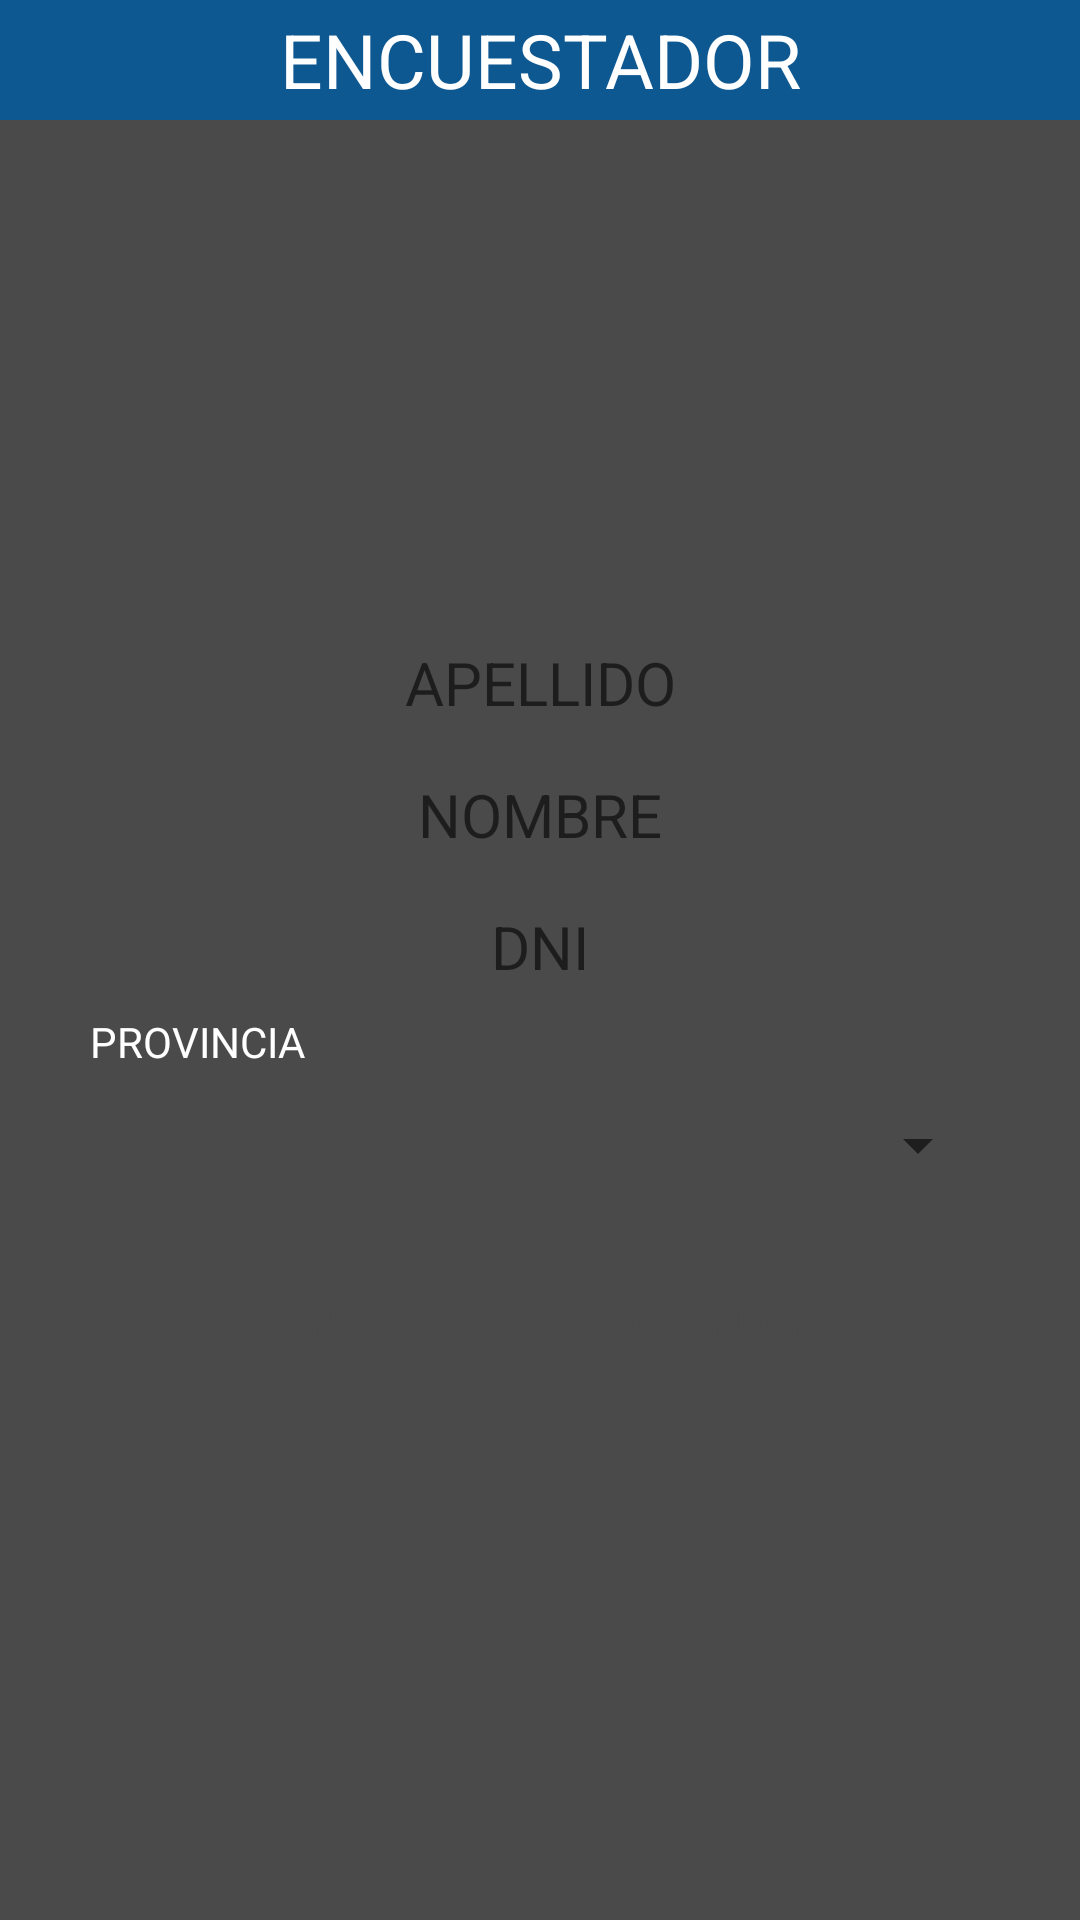

Layout XML and referenced resources for this Android screen:
<!-- AndroidManifest.xml: application theme AppTheme -->
<!-- res/layout/alert_crear_usuario.xml -->
<?xml version="1.0" encoding="utf-8"?>
<androidx.constraintlayout.widget.ConstraintLayout xmlns:android="http://schemas.android.com/apk/res/android"
    xmlns:app="http://schemas.android.com/apk/res-auto"
    xmlns:tools="http://schemas.android.com/tools"
    android:layout_width="match_parent"
    android:layout_height="match_parent"
    android:layout_marginTop="5dp"
    android:background="#4A4A4A">

    <LinearLayout
        android:layout_width="match_parent"
        android:layout_height="wrap_content"
        android:gravity="center_horizontal"
        android:orientation="vertical"
        app:layout_constraintBottom_toBottomOf="parent"
        app:layout_constraintTop_toBottomOf="@+id/textCrearEncuestador">

        <EditText
            android:id="@+id/editApellidoEncuestador"
            android:layout_width="300dp"
            android:layout_height="40dp"
            android:layout_margin="2dp"
            android:background="@drawable/edit_text_1"
            android:gravity="center_horizontal|center_vertical"
            android:hint="@string/apellido"
            android:inputType="textVisiblePassword"
            android:textColor="#4A4A4A"
            android:textSize="20sp" />

        <EditText
            android:id="@+id/EditCrearEncuestador"
            android:layout_width="300dp"
            android:layout_height="40dp"
            android:layout_margin="2dp"
            android:background="@drawable/edit_text_1"
            android:gravity="center_horizontal|center_vertical"
            android:hint="@string/nombre"
            android:inputType="textVisiblePassword"
            android:textColor="#4A4A4A"
            android:textSize="20sp" />

        <EditText
            android:id="@+id/editDNI"
            android:layout_width="300dp"
            android:layout_height="40dp"
            android:layout_margin="2dp"
            android:background="@drawable/edit_text_1"
            android:gravity="center_horizontal|center_vertical"
            android:hint="@string/dni"
            android:inputType="textVisiblePassword|number"
            android:textColor="#4A4A4A"
            android:textSize="20sp" />

        <TextView
            android:id="@+id/textView23"
            android:layout_width="300dp"
            android:layout_height="wrap_content"
            android:text="@string/provincia"
            android:textColor="#FFFFFF" />

        <Spinner
            android:id="@+id/PROVINCIA"
            android:layout_width="300dp"
            android:layout_height="50dp" />

        <LinearLayout
            android:layout_width="match_parent"
            android:layout_height="match_parent"
            android:gravity="center_horizontal"
            android:orientation="horizontal">

            <Button
                android:id="@+id/CANCELARCREARENCUESTADOR"
                android:layout_width="100dp"
                android:layout_height="wrap_content"
                android:layout_margin="10dp"
                android:background="@drawable/button1"
                android:text="@string/cancelar"
                android:textColor="#4A4A4A" />

            <Button
                android:id="@+id/GUARDARCREARENCUESTADOR"
                android:layout_width="100dp"
                android:layout_height="wrap_content"
                android:layout_margin="10dp"
                android:background="@drawable/button1"
                android:text="@string/guardar"
                android:textColor="#4A4A4A" />
        </LinearLayout>
    </LinearLayout>

    <TextView
        android:id="@+id/textCrearEncuestador"
        android:layout_width="0dp"
        android:layout_height="40dp"
        android:background="#0E5891"
        android:gravity="center_horizontal|center_vertical"
        android:text="@string/encuestador"
        android:textColor="#FFFFFF"
        android:textSize="25sp"
        app:layout_constraintEnd_toEndOf="parent"
        app:layout_constraintStart_toStartOf="parent"
        app:layout_constraintTop_toTopOf="parent" />

</androidx.constraintlayout.widget.ConstraintLayout>
<!-- resources referenced by this layout -->
<resources>
  <string name="apellido">APELLIDO</string>
  <string name="cancelar">CANCELAR</string>
  <string name="dni" translatable="false">DNI</string>
  <string name="encuestador">ENCUESTADOR</string>
  <string name="guardar">GUARDAR</string>
  <string name="nombre">NOMBRE</string>
  <string name="provincia" translatable="false">PROVINCIA</string>
  <style name="AppTheme" parent="Theme.AppCompat.Light.DarkActionBar">
          
          <item name="colorPrimary">#4588BC</item>
          <item name="colorPrimaryDark">@color/colorPrimaryDark</item>
          <item name="colorAccent">@color/colorAccent</item>
      </style>
  <color name="colorPrimaryDark">#396F98</color>
  <color name="colorAccent">#4588BC</color>
</resources>
